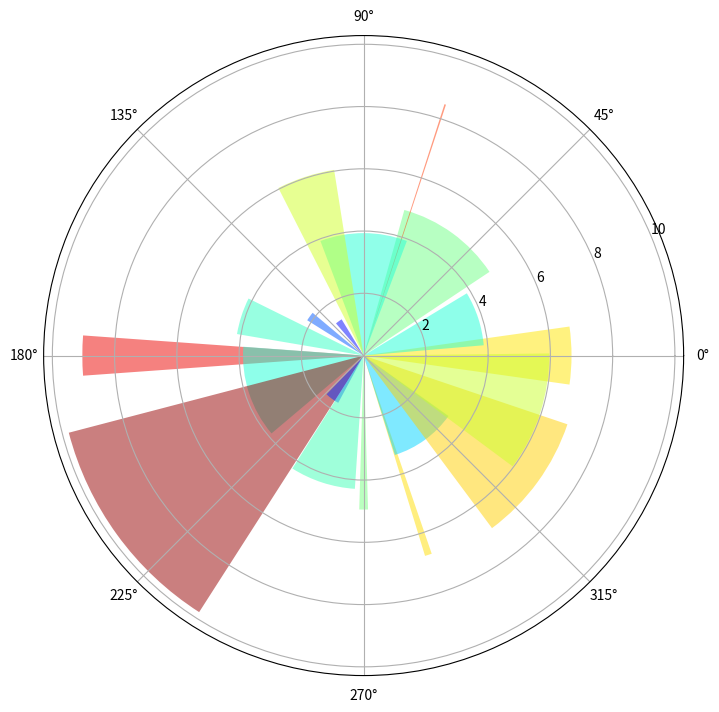

This figure's Python source:
#!python

import numpy as np 
import matplotlib.cm as cm 
from matplotlib.pyplot import figure, show, rc 

# force square figure and square axes looks better for polar, IMO 
fig = figure(figsize=(8,8)) 
ax = fig.add_axes([0.1, 0.1, 0.8, 0.8], polar=True) 

N = 20 
theta = np.arange(0.0, 2*np.pi, 2*np.pi/N) 
radii = 10*np.random.rand(N) 
width = np.pi/4*np.random.rand(N) 
bars = ax.bar(theta, radii, width=width, bottom=0.0) 
for r,bar in zip(radii, bars): 
    bar.set_facecolor( cm.jet(r/10.)) 
    bar.set_alpha(0.5) 

show()


